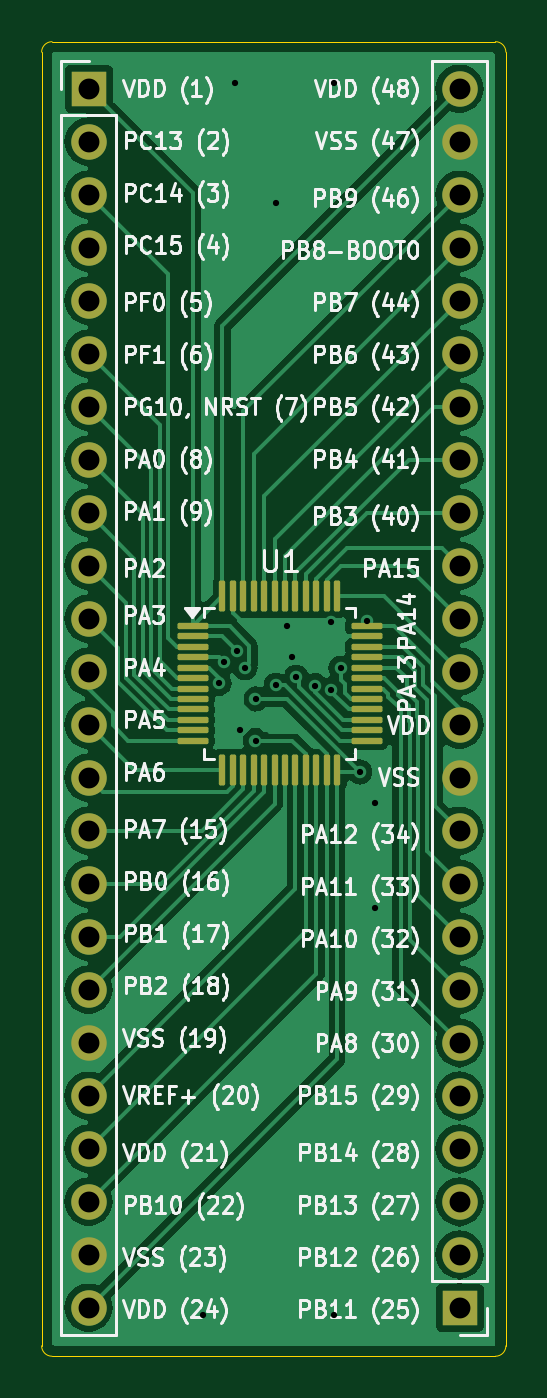
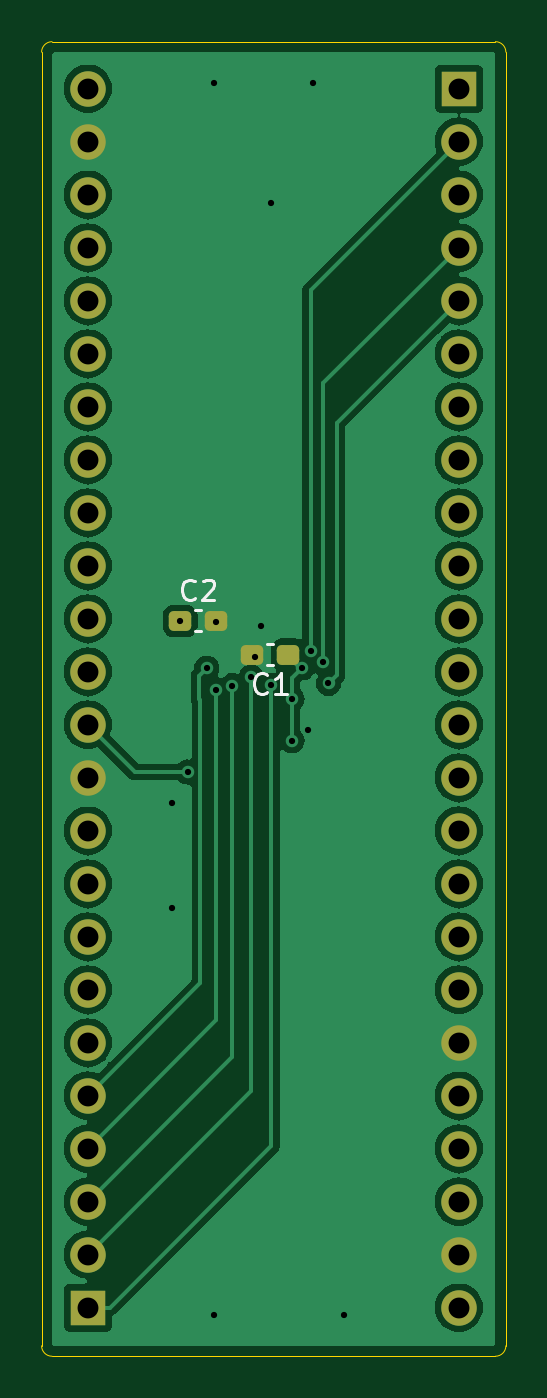
Circuit board: 11 layer files. Board 22.2 x 63.0 mm.
- bottom_copper: MCU-B_Cu.gbr (69226 bytes)
- bottom_mask: MCU-B_Mask.gbr (2668 bytes)
- paste: MCU-B_Paste.gbr (1345 bytes)
- bottom_silk: MCU-B_Silkscreen.gbr (2973 bytes)
- outline: MCU-Edge_Cuts.gbr (982 bytes)
- top_copper: MCU-F_Cu.gbr (69787 bytes)
- top_mask: MCU-F_Mask.gbr (3761 bytes)
- paste: MCU-F_Paste.gbr (2438 bytes)
- top_silk: MCU-F_Silkscreen.gbr (169389 bytes)
- drill: MCU-NPTH.drl (265 bytes)
- drill: MCU-PTH.drl (1524 bytes)

=== bottom_copper: MCU-B_Cu.gbr (69226 bytes, source omitted) ===
=== bottom_mask: MCU-B_Mask.gbr (2668 bytes, source withheld) ===
=== paste: MCU-B_Paste.gbr (1345 bytes, source withheld) ===
=== bottom_silk: MCU-B_Silkscreen.gbr ===
%TF.GenerationSoftware,KiCad,Pcbnew,8.0.7*%
%TF.CreationDate,2025-02-16T23:10:18-06:00*%
%TF.ProjectId,MCU,4d43552e-6b69-4636-9164-5f7063625858,rev?*%
%TF.SameCoordinates,Original*%
%TF.FileFunction,Legend,Bot*%
%TF.FilePolarity,Positive*%
%FSLAX46Y46*%
G04 Gerber Fmt 4.6, Leading zero omitted, Abs format (unit mm)*
G04 Created by KiCad (PCBNEW 8.0.7) date 2025-02-16 23:10:18*
%MOMM*%
%LPD*%
G01*
G04 APERTURE LIST*
%ADD10C,0.150000*%
%ADD11C,0.120000*%
G04 APERTURE END LIST*
D10*
X142666666Y-74429580D02*
X142714285Y-74477200D01*
X142714285Y-74477200D02*
X142857142Y-74524819D01*
X142857142Y-74524819D02*
X142952380Y-74524819D01*
X142952380Y-74524819D02*
X143095237Y-74477200D01*
X143095237Y-74477200D02*
X143190475Y-74381961D01*
X143190475Y-74381961D02*
X143238094Y-74286723D01*
X143238094Y-74286723D02*
X143285713Y-74096247D01*
X143285713Y-74096247D02*
X143285713Y-73953390D01*
X143285713Y-73953390D02*
X143238094Y-73762914D01*
X143238094Y-73762914D02*
X143190475Y-73667676D01*
X143190475Y-73667676D02*
X143095237Y-73572438D01*
X143095237Y-73572438D02*
X142952380Y-73524819D01*
X142952380Y-73524819D02*
X142857142Y-73524819D01*
X142857142Y-73524819D02*
X142714285Y-73572438D01*
X142714285Y-73572438D02*
X142666666Y-73620057D01*
X142285713Y-73620057D02*
X142238094Y-73572438D01*
X142238094Y-73572438D02*
X142142856Y-73524819D01*
X142142856Y-73524819D02*
X141904761Y-73524819D01*
X141904761Y-73524819D02*
X141809523Y-73572438D01*
X141809523Y-73572438D02*
X141761904Y-73620057D01*
X141761904Y-73620057D02*
X141714285Y-73715295D01*
X141714285Y-73715295D02*
X141714285Y-73810533D01*
X141714285Y-73810533D02*
X141761904Y-73953390D01*
X141761904Y-73953390D02*
X142333332Y-74524819D01*
X142333332Y-74524819D02*
X141714285Y-74524819D01*
X139211611Y-78912391D02*
X139259230Y-78960011D01*
X139259230Y-78960011D02*
X139402087Y-79007630D01*
X139402087Y-79007630D02*
X139497325Y-79007630D01*
X139497325Y-79007630D02*
X139640182Y-78960011D01*
X139640182Y-78960011D02*
X139735420Y-78864772D01*
X139735420Y-78864772D02*
X139783039Y-78769534D01*
X139783039Y-78769534D02*
X139830658Y-78579058D01*
X139830658Y-78579058D02*
X139830658Y-78436201D01*
X139830658Y-78436201D02*
X139783039Y-78245725D01*
X139783039Y-78245725D02*
X139735420Y-78150487D01*
X139735420Y-78150487D02*
X139640182Y-78055249D01*
X139640182Y-78055249D02*
X139497325Y-78007630D01*
X139497325Y-78007630D02*
X139402087Y-78007630D01*
X139402087Y-78007630D02*
X139259230Y-78055249D01*
X139259230Y-78055249D02*
X139211611Y-78102868D01*
X138259230Y-79007630D02*
X138830658Y-79007630D01*
X138544944Y-79007630D02*
X138544944Y-78007630D01*
X138544944Y-78007630D02*
X138640182Y-78150487D01*
X138640182Y-78150487D02*
X138735420Y-78245725D01*
X138735420Y-78245725D02*
X138830658Y-78293344D01*
D11*
%TO.C,C2*%
X142353733Y-74990000D02*
X142646267Y-74990000D01*
X142353733Y-76010000D02*
X142646267Y-76010000D01*
%TO.C,C1*%
X139191212Y-77632811D02*
X138898678Y-77632811D01*
X139191212Y-76612811D02*
X138898678Y-76612811D01*
%TD*%
M02*

=== outline: MCU-Edge_Cuts.gbr ===
%TF.GenerationSoftware,KiCad,Pcbnew,8.0.7*%
%TF.CreationDate,2025-02-16T23:10:18-06:00*%
%TF.ProjectId,MCU,4d43552e-6b69-4636-9164-5f7063625858,rev?*%
%TF.SameCoordinates,Original*%
%TF.FileFunction,Profile,NP*%
%FSLAX46Y46*%
G04 Gerber Fmt 4.6, Leading zero omitted, Abs format (unit mm)*
G04 Created by KiCad (PCBNEW 8.0.7) date 2025-02-16 23:10:18*
%MOMM*%
%LPD*%
G01*
G04 APERTURE LIST*
%TA.AperFunction,Profile*%
%ADD10C,0.050000*%
%TD*%
G04 APERTURE END LIST*
D10*
X127750000Y-48250000D02*
X127750000Y-110250000D01*
X149500000Y-47750000D02*
X128250000Y-47750000D01*
X150000000Y-110250000D02*
X150000000Y-48250000D01*
X128250000Y-110750000D02*
X149500000Y-110750000D01*
X128250000Y-110750000D02*
G75*
G02*
X127750000Y-110250000I0J500000D01*
G01*
X150000000Y-110250000D02*
G75*
G02*
X149500000Y-110750000I-500000J0D01*
G01*
X149500000Y-47750000D02*
G75*
G02*
X150000000Y-48250000I0J-500000D01*
G01*
X127750000Y-48250000D02*
G75*
G02*
X128250000Y-47750000I500000J0D01*
G01*
M02*

=== top_copper: MCU-F_Cu.gbr (69787 bytes, source omitted) ===
=== top_mask: MCU-F_Mask.gbr (3761 bytes, source withheld) ===
=== paste: MCU-F_Paste.gbr (2438 bytes, source withheld) ===
=== top_silk: MCU-F_Silkscreen.gbr (169389 bytes, source omitted) ===
=== drill: MCU-NPTH.drl ===
M48
; DRILL file {KiCad 8.0.7} date 2025-02-16T23:10:20-0600
; FORMAT={-:-/ absolute / inch / decimal}
; #@! TF.CreationDate,2025-02-16T23:10:20-06:00
; #@! TF.GenerationSoftware,Kicad,Pcbnew,8.0.7
; #@! TF.FileFunction,NonPlated,1,2,NPTH
FMAT,2
INCH
%
G90
G05
M30

=== drill: MCU-PTH.drl ===
M48
; DRILL file {KiCad 8.0.7} date 2025-02-16T23:10:20-0600
; FORMAT={-:-/ absolute / inch / decimal}
; #@! TF.CreationDate,2025-02-16T23:10:20-06:00
; #@! TF.GenerationSoftware,Kicad,Pcbnew,8.0.7
; #@! TF.FileFunction,Plated,1,2,PTH
FMAT,2
INCH
; #@! TA.AperFunction,Plated,PTH,ViaDrill
T1C0.0118
; #@! TA.AperFunction,Plated,PTH,ComponentDrill
T2C0.0394
%
G90
G05
T1
X5.3346Y-4.2815
X5.3642Y-3.0906
X5.374Y-3.0512
X5.3937Y-1.9587
X5.3976Y-3.0293
X5.4035Y-3.1791
X5.4134Y-3.061
X5.4331Y-3.1201
X5.4331Y-3.1988
X5.4721Y-3.0945
X5.4724Y-2.185
X5.4921Y-2.9823
X5.502Y-3.0413
X5.5097Y-3.0792
X5.5454Y-3.0949
X5.5759Y-2.9747
X5.5763Y-3.1023
X5.5807Y-1.9587
X5.5807Y-4.2815
X5.594Y-3.0624
X5.6299Y-3.2579
X5.6442Y-2.9724
X5.6594Y-3.3169
X5.6594Y-3.5138
T2
X5.1181Y-1.9685
X5.1181Y-2.0685
X5.1181Y-2.1685
X5.1181Y-2.2685
X5.1181Y-2.3685
X5.1181Y-2.4685
X5.1181Y-2.5685
X5.1181Y-2.6685
X5.1181Y-2.7685
X5.1181Y-2.8685
X5.1181Y-2.9685
X5.1181Y-3.0685
X5.1181Y-3.1685
X5.1181Y-3.2685
X5.1181Y-3.3685
X5.1181Y-3.4685
X5.1181Y-3.5685
X5.1181Y-3.6685
X5.1181Y-3.7685
X5.1181Y-3.8685
X5.1181Y-3.9685
X5.1181Y-4.0685
X5.1181Y-4.1685
X5.1181Y-4.2685
X5.8181Y-1.9685
X5.8181Y-2.0685
X5.8181Y-2.1685
X5.8181Y-2.2685
X5.8181Y-2.3685
X5.8181Y-2.4685
X5.8181Y-2.5685
X5.8181Y-2.6685
X5.8181Y-2.7685
X5.8181Y-2.8685
X5.8181Y-2.9685
X5.8181Y-3.0685
X5.8181Y-3.1685
X5.8181Y-3.2685
X5.8181Y-3.3685
X5.8181Y-3.4685
X5.8181Y-3.5685
X5.8181Y-3.6685
X5.8181Y-3.7685
X5.8181Y-3.8685
X5.8181Y-3.9685
X5.8181Y-4.0685
X5.8181Y-4.1685
X5.8181Y-4.2685
M30

